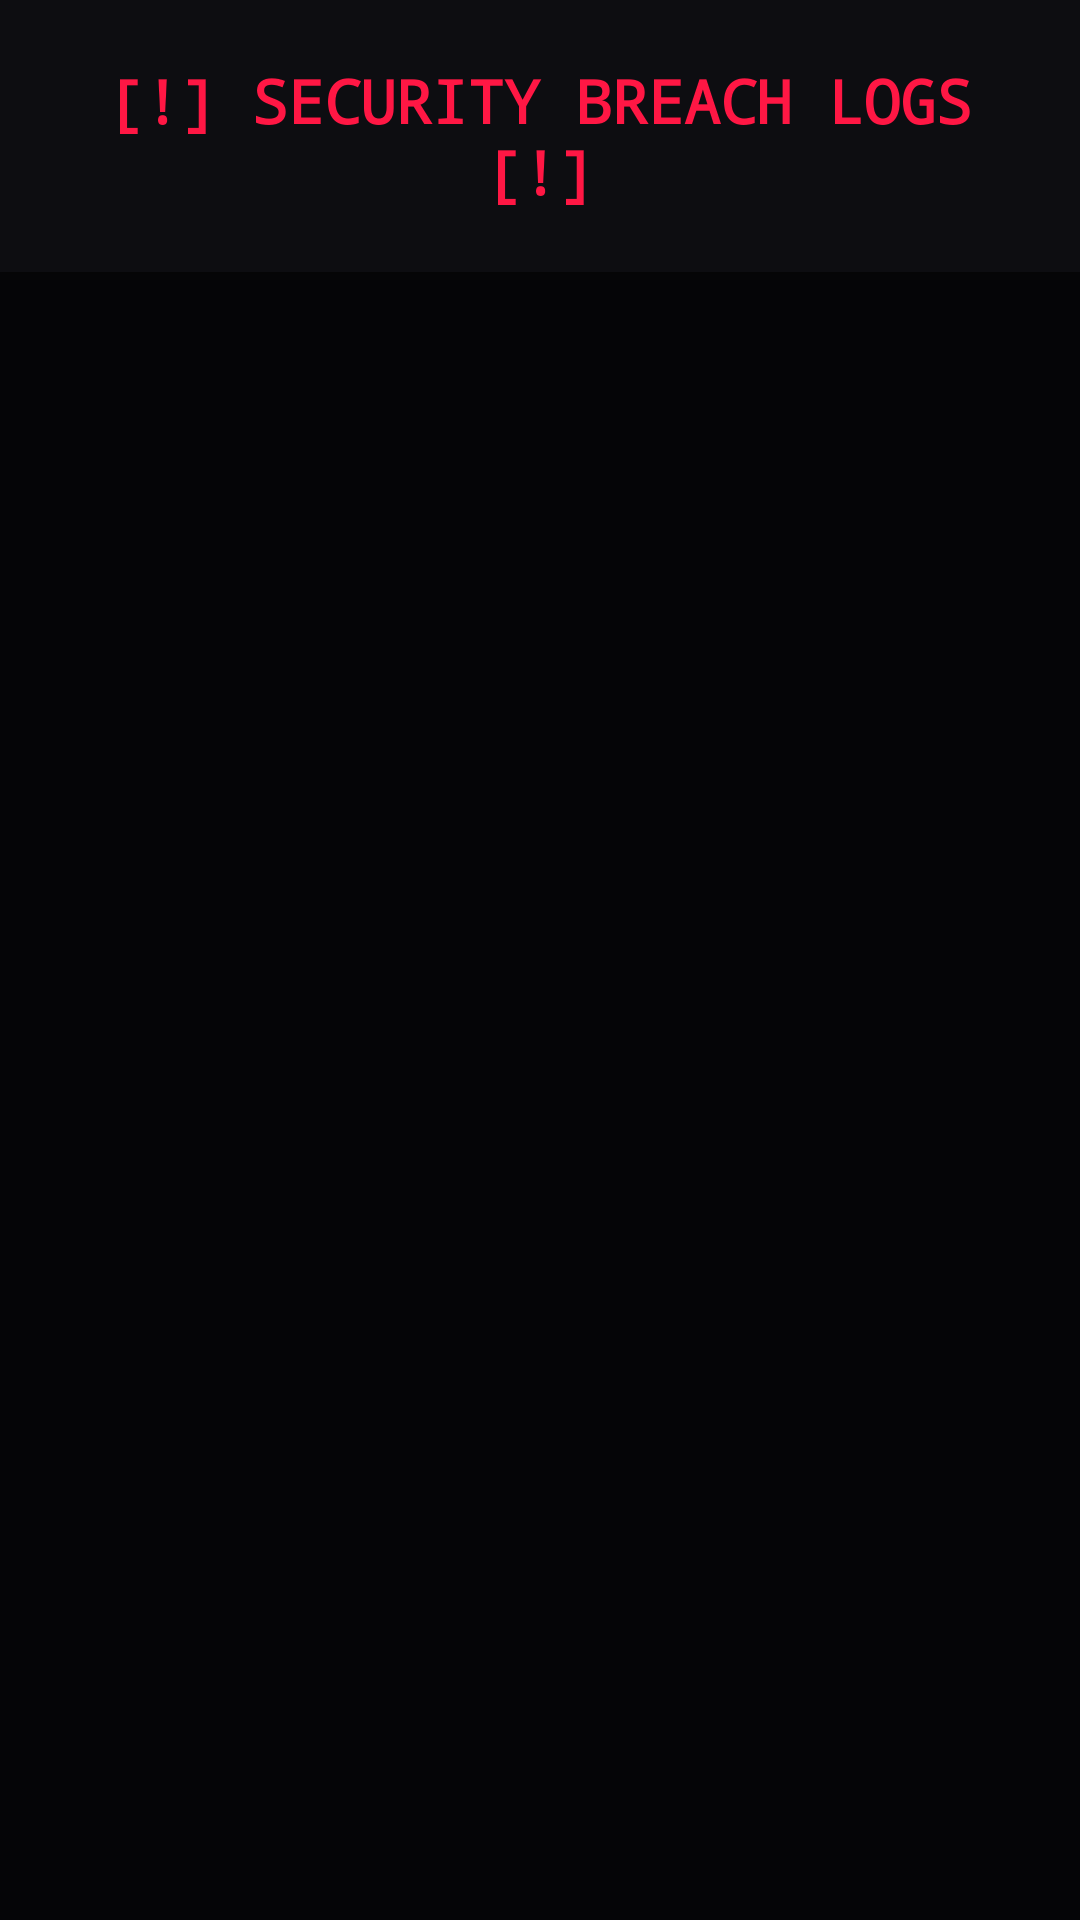

This screen was rendered from an Android layout file. Write that file and the resources it references.
<!-- AndroidManifest.xml: application theme Theme.CipherMatrix -->
<!-- res/layout/activity_intruder_logs.xml -->
<?xml version="1.0" encoding="utf-8"?>
<RelativeLayout xmlns:android="http://schemas.android.com/apk/res/android"
    android:layout_width="match_parent"
    android:layout_height="match_parent"
    android:background="#050507"
    android:fitsSystemWindows="true">

    <TextView
        android:id="@+id/tv_header"
        android:layout_width="match_parent"
        android:layout_height="wrap_content"
        android:padding="20dp"
        android:text="[!] SECURITY BREACH LOGS [!]"
        android:textColor="#FF1744"
        android:textSize="20sp"
        android:textStyle="bold"
        android:fontFamily="monospace"
        android:gravity="center"
        android:background="#0D0D11"
        android:elevation="4dp" />

    <GridView
        android:id="@+id/gv_intruder_logs"
        android:layout_width="match_parent"
        android:layout_height="match_parent"
        android:layout_below="@id/tv_header"
        android:numColumns="2"
        android:verticalSpacing="16dp"
        android:horizontalSpacing="16dp"
        android:padding="16dp" />

</RelativeLayout>
<!-- resources referenced by this layout -->
<resources>
  <style name="Theme.CipherMatrix" parent="Base.Theme.CipherMatrix" />
  <style name="Base.Theme.CipherMatrix" parent="Theme.Material3.DayNight.NoActionBar">
          
          
      </style>
</resources>
